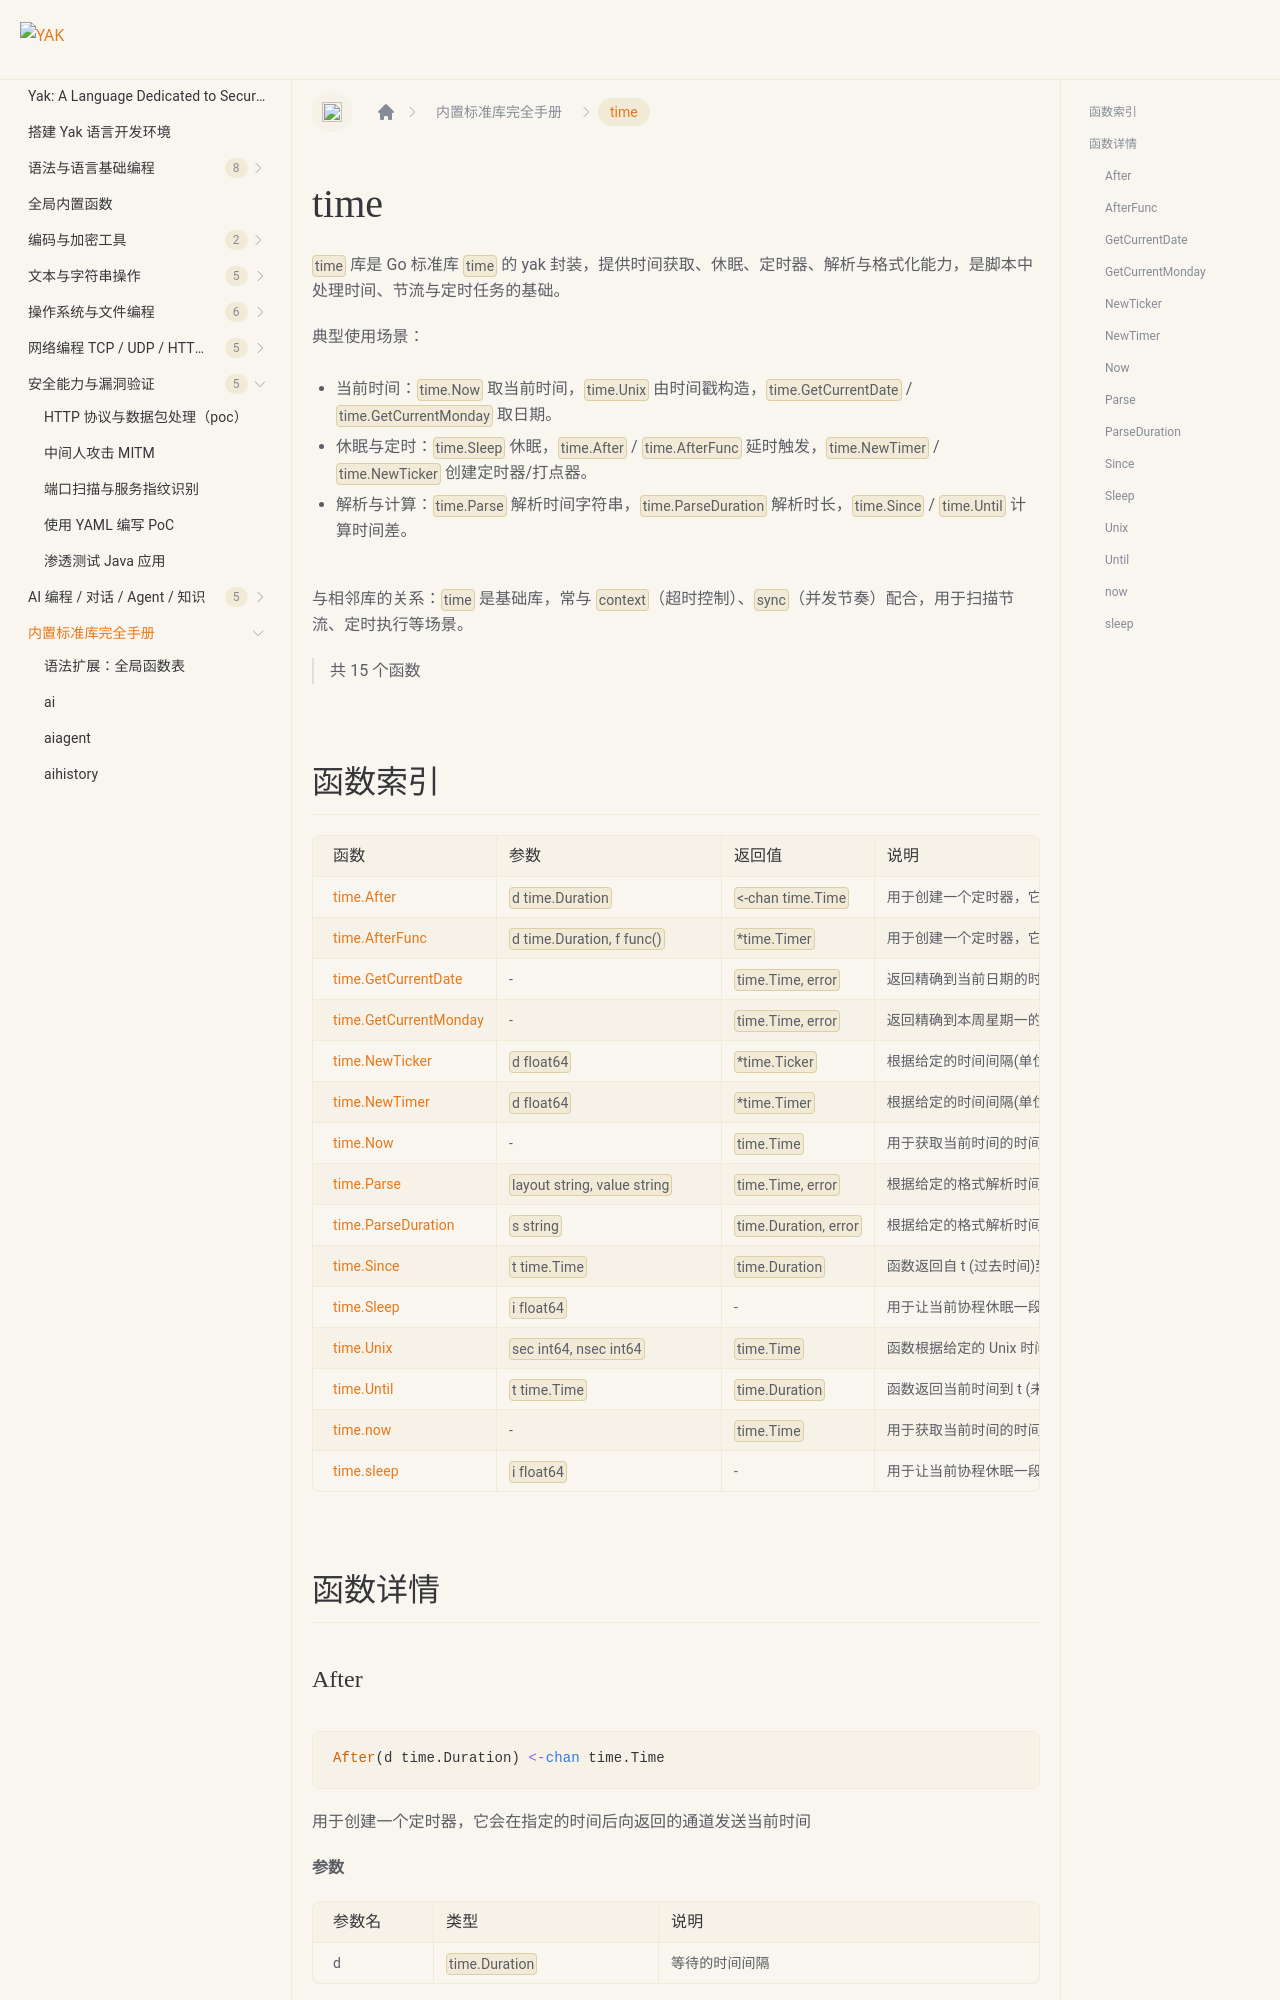

repository: yaklang/yaklang.github.io · page: en/docs/api/time/index.html · generator: docusaurus

# time {#library-time}

`time` 库是 Go 标准库 `time` 的 yak 封装，提供时间获取、休眠、定时器、解析与格式化能力，是脚本中处理时间、节流与定时任务的基础。

典型使用场景：

- 当前时间：`time.Now` 取当前时间，`time.Unix` 由时间戳构造，`time.GetCurrentDate` / `time.GetCurrentMonday` 取日期。
- 休眠与定时：`time.Sleep` 休眠，`time.After` / `time.AfterFunc` 延时触发，`time.NewTimer` / `time.NewTicker` 创建定时器/打点器。
- 解析与计算：`time.Parse` 解析时间字符串，`time.ParseDuration` 解析时长，`time.Since` / `time.Until` 计算时间差。

与相邻库的关系：`time` 是基础库，常与 `context`（超时控制）、`sync`（并发节奏）配合，用于扫描节流、定时执行等场景。

> 共 15 个函数
